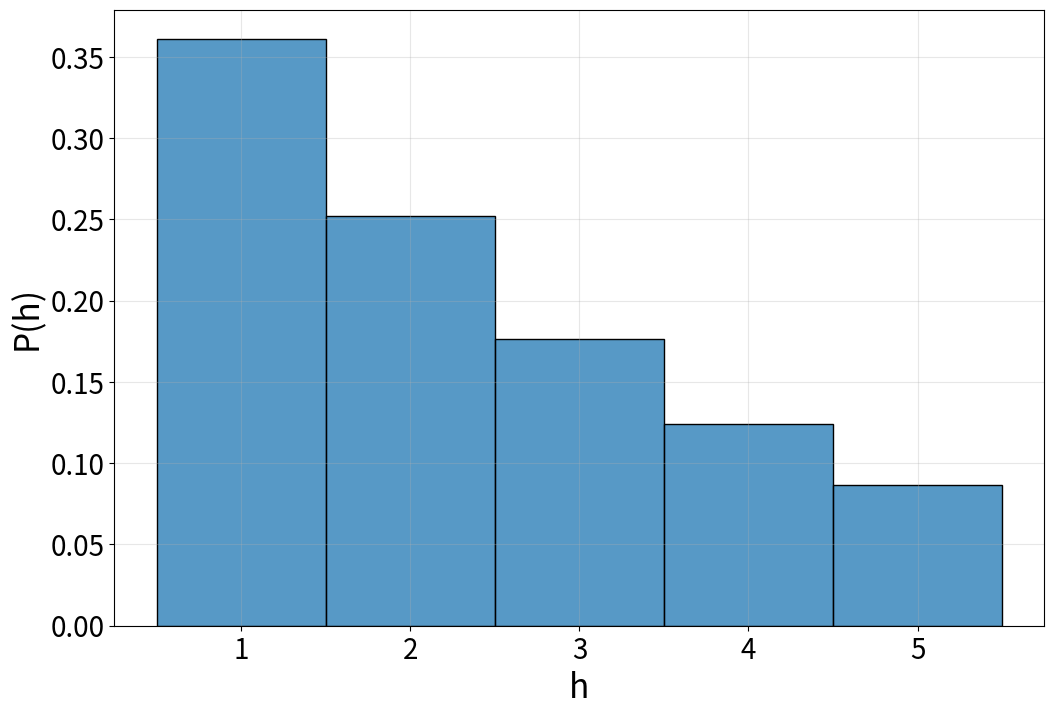

Write Python code to recreate this figure.
import pandas as pd
import matplotlib.pyplot as plt
import re
import json
import seaborn as sns
import numpy as np


def sample_geometric_bounded(p, max_value):
    while True:
        sample = np.random.geometric(p) - 1
        sample = sample + 1
        if sample <= max_value + 1:
            return sample


def plot_h_distribution(p=0.3, max_value=4, n_samples=1000000):
    """
    Plot the distribution of h values sampled from the geometric distribution.
    
    Args:
        p (float): Probability parameter for geometric distribution
        max_value (int): Maximum allowed value
        n_samples (int): Number of samples to generate
    """
    # Generate samples
    samples = [sample_geometric_bounded(p, max_value) for _ in range(n_samples)]
    
    # Create the plot
    plt.figure(figsize=(12, 8))
    sns.histplot(samples, discrete=True, stat='probability')
    plt.xlabel('h', fontsize=24)
    plt.ylabel('P(h)', fontsize=24)
    plt.xticks(fontsize=20)
    plt.yticks(fontsize=20)
    plt.grid(True, alpha=0.3)
    plt.savefig('h_distribution.png', dpi=300, bbox_inches='tight')


if __name__ == "__main__":
    # Example usage
    plot_h_distribution()

